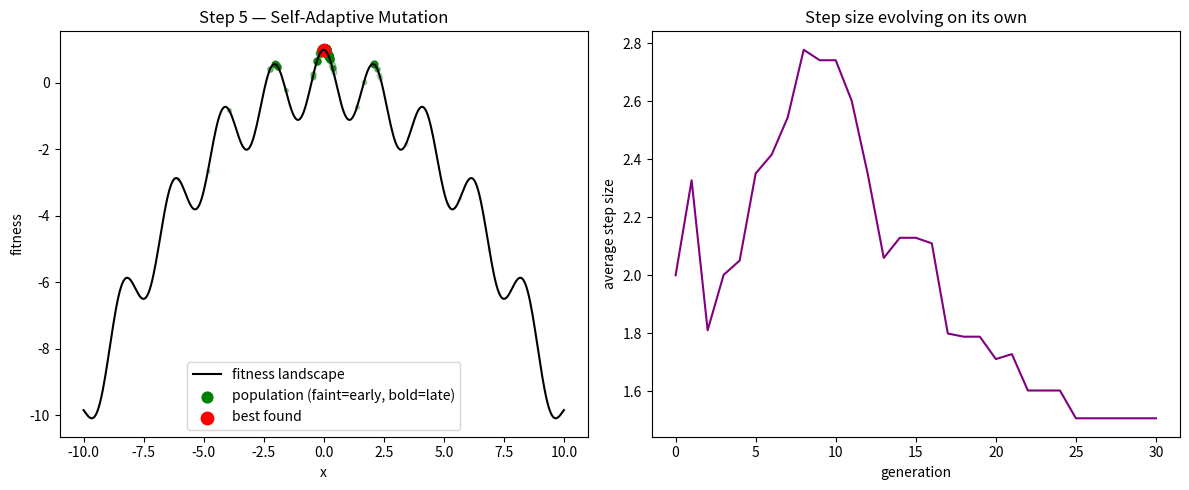

Write the Python code that produced this figure.
import math
import random
import numpy
import matplotlib.pyplot as plt


def fitness(x):
    return math.cos(3 * x) - 0.1 * x ** 2


def make_individual(x, step_size):
    individual = {"x": x, "step_size": step_size}
    return individual


def individual_fitness(individual):
    return fitness(individual["x"])


def random_individual():
    lower_bound = -10
    upper_bound = 10
    starting_step_size = 2.0
    x = random.uniform(lower_bound, upper_bound)
    return make_individual(x, starting_step_size)


def clamp_to_bounds(x):
    lower_bound = -10
    upper_bound = 10
    if x < lower_bound:
        return lower_bound
    if x > upper_bound:
        return upper_bound
    return x


def mutate(individual):
    learning_rate = 0.3

    old_step_size = individual["step_size"]
    grown_or_shrunk = math.exp(learning_rate * random.gauss(0, 1))
    new_step_size = old_step_size * grown_or_shrunk

    old_x = individual["x"]
    nudged_x = old_x + new_step_size * random.gauss(0, 1)
    new_x = clamp_to_bounds(nudged_x)

    return make_individual(new_x, new_step_size)


def random_population():
    population_size = 8
    population = []
    for member_number in range(population_size):
        population.append(random_individual())
    return population


def make_offspring(population):
    offspring = []
    for parent in population:
        child = mutate(parent)
        offspring.append(child)
    return offspring


def select_survivors(candidates):
    population_size = 8
    ranked_best_first = sorted(candidates, key=individual_fitness, reverse=True)
    survivors = ranked_best_first[:population_size]
    return survivors


def average_step_size(population):
    total = 0
    for individual in population:
        total += individual["step_size"]
    return total / len(population)


def evolve():
    total_generations = 30

    population = random_population()
    population_history = [population]
    average_step_size_history = [average_step_size(population)]

    for generation_number in range(total_generations):
        print(f"Generation {generation_number}")
        offspring = make_offspring(population)
        parents_and_offspring = population + offspring
        population = select_survivors(parents_and_offspring)
        population_history.append(population)
        average_step_size_history.append(average_step_size(population))

    best_individual = max(population, key=individual_fitness)
    return best_individual, population_history, average_step_size_history


def smooth_curve():
    xs = numpy.linspace(-10, 10, 400)
    ys = [fitness(x) for x in xs]
    return xs, ys


def point_size_and_opacity(progress):
    smallest_size = 5
    largest_size = 60
    size = smallest_size + progress * (largest_size - smallest_size)

    faintest = 0.1
    boldest = 1.0
    opacity = faintest + progress * (boldest - faintest)

    return size, opacity


def plot_evolution(best_individual, population_history, average_step_size_history):
    figure, (landscape_axis, step_axis) = plt.subplots(1, 2, figsize=(12, 5))

    curve_xs, curve_ys = smooth_curve()
    landscape_axis.plot(curve_xs, curve_ys, color="black", label="fitness landscape")

    total_generations = len(population_history)
    for generation_number, population in enumerate(population_history):
        progress = generation_number / (total_generations - 1)
        size, opacity = point_size_and_opacity(progress)
        is_last_generation = generation_number == total_generations - 1
        label = "population (faint=early, bold=late)" if is_last_generation else None
        for individual in population:
            landscape_axis.scatter([individual["x"]], [individual_fitness(individual)], s=size, color="green", alpha=opacity, label=label)
            label = None

    landscape_axis.scatter([best_individual["x"]], [individual_fitness(best_individual)], s=80, color="red", label="best found")
    landscape_axis.set_xlabel("x")
    landscape_axis.set_ylabel("fitness")
    landscape_axis.set_title("Step 5 — Self-Adaptive Mutation")
    landscape_axis.legend()

    step_axis.plot(average_step_size_history, color="purple")
    step_axis.set_xlabel("generation")
    step_axis.set_ylabel("average step size")
    step_axis.set_title("Step size evolving on its own")

    plt.tight_layout()
    plt.show()


if __name__ == "__main__":
    random.seed(0)

    best_individual, population_history, average_step_size_history = evolve()

    print("best x:", best_individual["x"])
    print("best fitness:", individual_fitness(best_individual))
    print("best individual's step size:", best_individual["step_size"])

    plot_evolution(best_individual, population_history, average_step_size_history)
